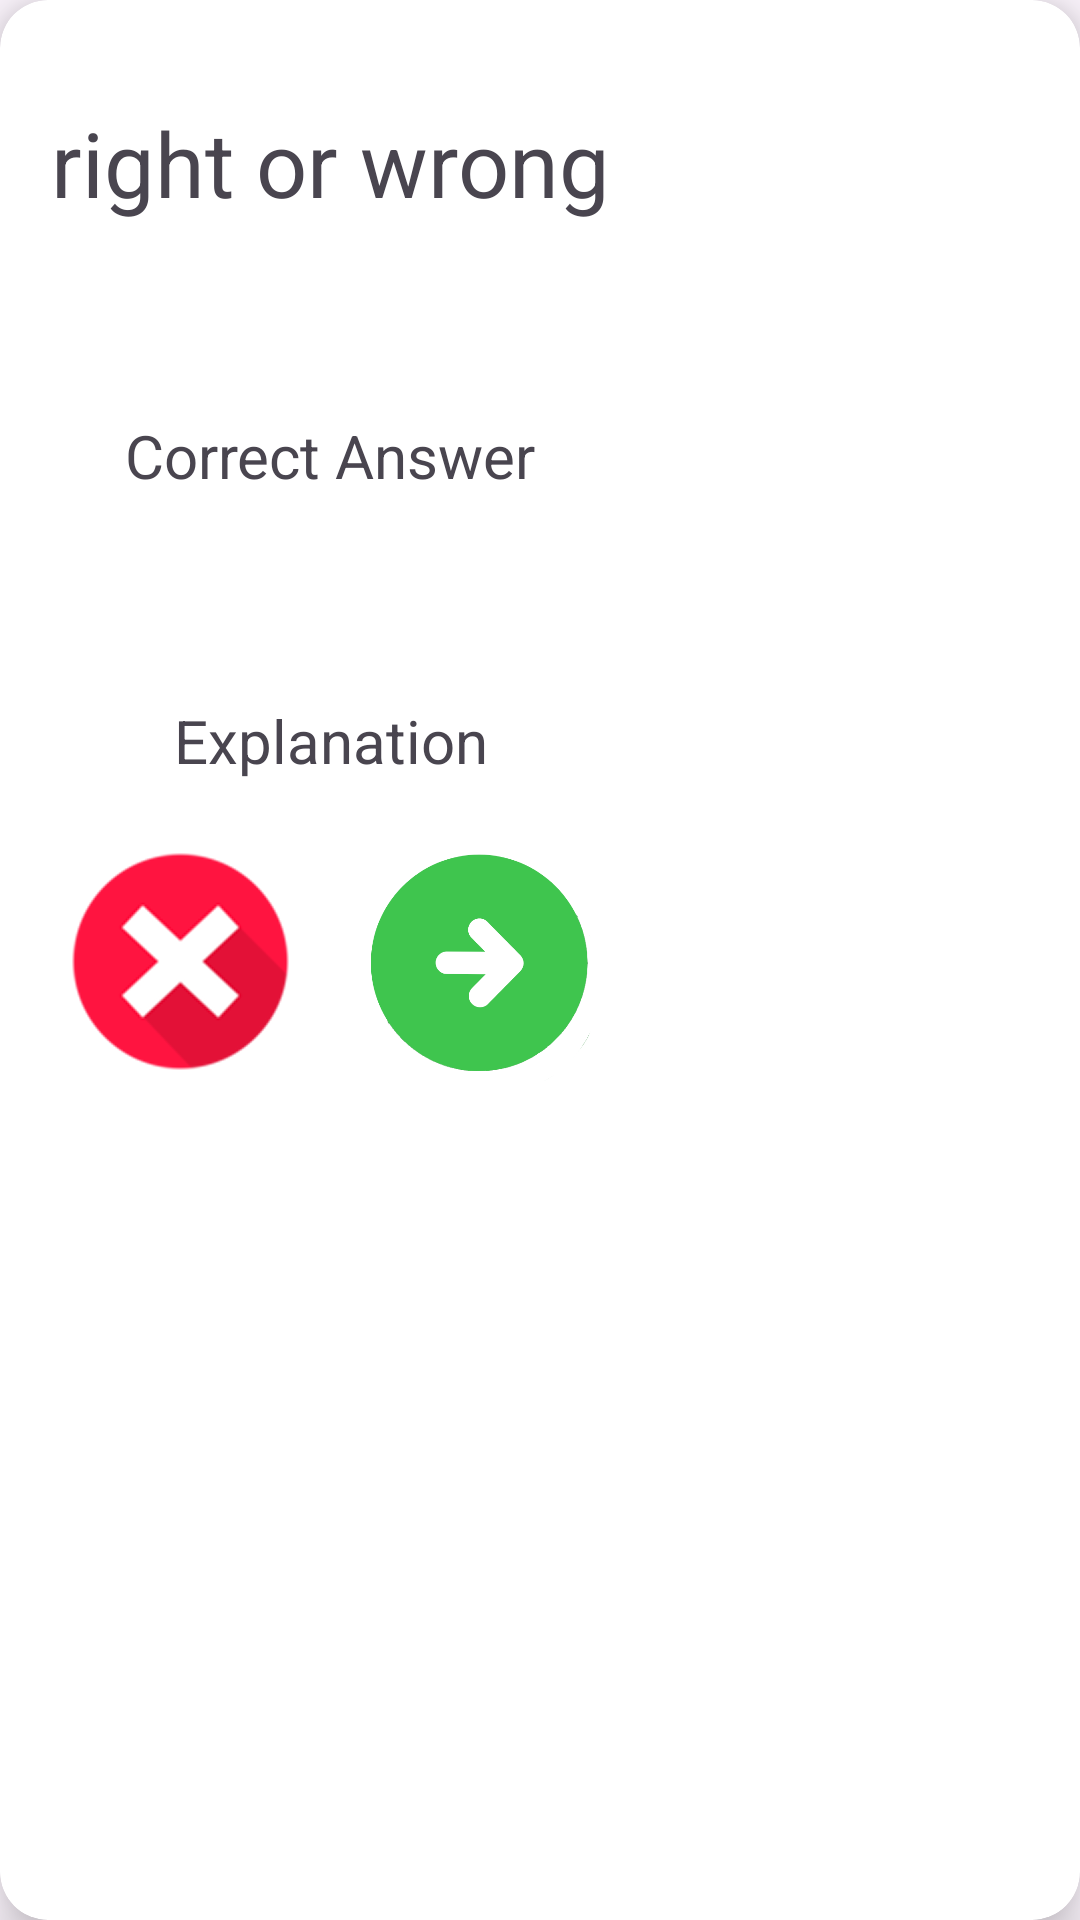

Android layout source for this screen:
<!-- AndroidManifest.xml: application theme Theme.CompTroub -->
<!-- res/layout/quiz_dialog_box.xml -->
<?xml version="1.0" encoding="utf-8"?>
<androidx.cardview.widget.CardView xmlns:android="http://schemas.android.com/apk/res/android"
    xmlns:app="http://schemas.android.com/apk/res-auto"
    xmlns:tools="http://schemas.android.com/tools"
    android:layout_width="wrap_content"
    android:layout_height="wrap_content"
    app:cardElevation="10dp"
    app:cardCornerRadius="16dp">

    <FrameLayout
        android:layout_width="match_parent"
        android:layout_height="wrap_content"
        android:padding="10dp">


    <androidx.constraintlayout.widget.ConstraintLayout
        android:layout_width="wrap_content"
        android:layout_height="wrap_content"
        android:paddingBottom="10dp">


        <TextView
            android:id="@+id/isCorrectTxt"
            android:layout_width="match_parent"
            android:layout_height="wrap_content"
            android:layout_marginTop="24dp"
            android:text="right or wrong"
            android:textSize="30dp"
            android:textAlignment="center"
            android:gravity="center"
            app:layout_constraintEnd_toEndOf="parent"
            app:layout_constrainedWidth="true"
            app:layout_constraintStart_toStartOf="parent"
            app:layout_constraintTop_toTopOf="parent" />

        <TextView
            android:id="@+id/correctAns"
            android:layout_width="match_parent"
            android:layout_height="wrap_content"
            android:layout_marginTop="44dp"
            android:padding="20dp"
            android:text="Correct Answer"
            android:textSize="20dp"
            android:textAlignment="center"
            android:gravity="center"
            app:layout_constraintEnd_toEndOf="parent"
            app:layout_constrainedWidth="true"
            app:layout_constraintStart_toStartOf="parent"
            app:layout_constraintTop_toBottomOf="@+id/isCorrectTxt" />

        <TextView
            android:id="@+id/explainTxt"
            android:layout_width="wrap_content"
            android:layout_height="wrap_content"
            android:layout_marginTop="28dp"
            android:padding="20dp"
            android:text="Explanation"
            android:textAlignment="center"
            android:gravity="center"
            android:textSize="20dp"
            app:layout_constraintEnd_toEndOf="parent"
            app:layout_constraintHorizontal_bias="0.507"
            app:layout_constraintStart_toStartOf="parent"
            app:layout_constraintTop_toBottomOf="@+id/correctAns" />

        <LinearLayout
            android:layout_width="wrap_content"
            android:layout_height="80dp"
            android:orientation="horizontal"
            app:layout_constraintBottom_toBottomOf="parent"
            app:layout_constraintEnd_toEndOf="parent"
            app:layout_constraintStart_toStartOf="parent"
            app:layout_constraintTop_toBottomOf="@+id/explainTxt">

            <androidx.appcompat.widget.AppCompatButton
                android:id="@+id/btnCancel"
                android:layout_width="80dp"
                android:layout_height="match_parent"
                android:layout_marginLeft="10dp"
                android:layout_marginRight="10dp"
                android:layout_weight="1"
                android:background="@drawable/red_cross_icon"
                android:text=""
                android:textColor="@color/black" />

            <androidx.appcompat.widget.AppCompatButton
                android:id="@+id/btnNext"
                android:layout_width="80dp"
                android:layout_height="match_parent"
                android:layout_marginLeft="10dp"
                android:layout_marginRight="10dp"
                android:layout_weight="1"
                android:background="@drawable/next_logo_green"
                android:text=""
                android:textColor="@color/black" />



        </LinearLayout>



    </androidx.constraintlayout.widget.ConstraintLayout>


    </FrameLayout>

</androidx.cardview.widget.CardView>
<!-- resources referenced by this layout -->
<resources>
  <color name="black">#FF000000</color>
  <!-- drawable next_logo_green: png bitmap (drawable, 23172 bytes) -->
  <!-- drawable red_cross_icon: png bitmap (drawable, 71432 bytes) -->
  <style name="Theme.CompTroub" parent="Base.Theme.CompTroub" />
  <style name="Base.Theme.CompTroub" parent="Theme.Material3.DayNight.NoActionBar">
          
          
      </style>
</resources>
